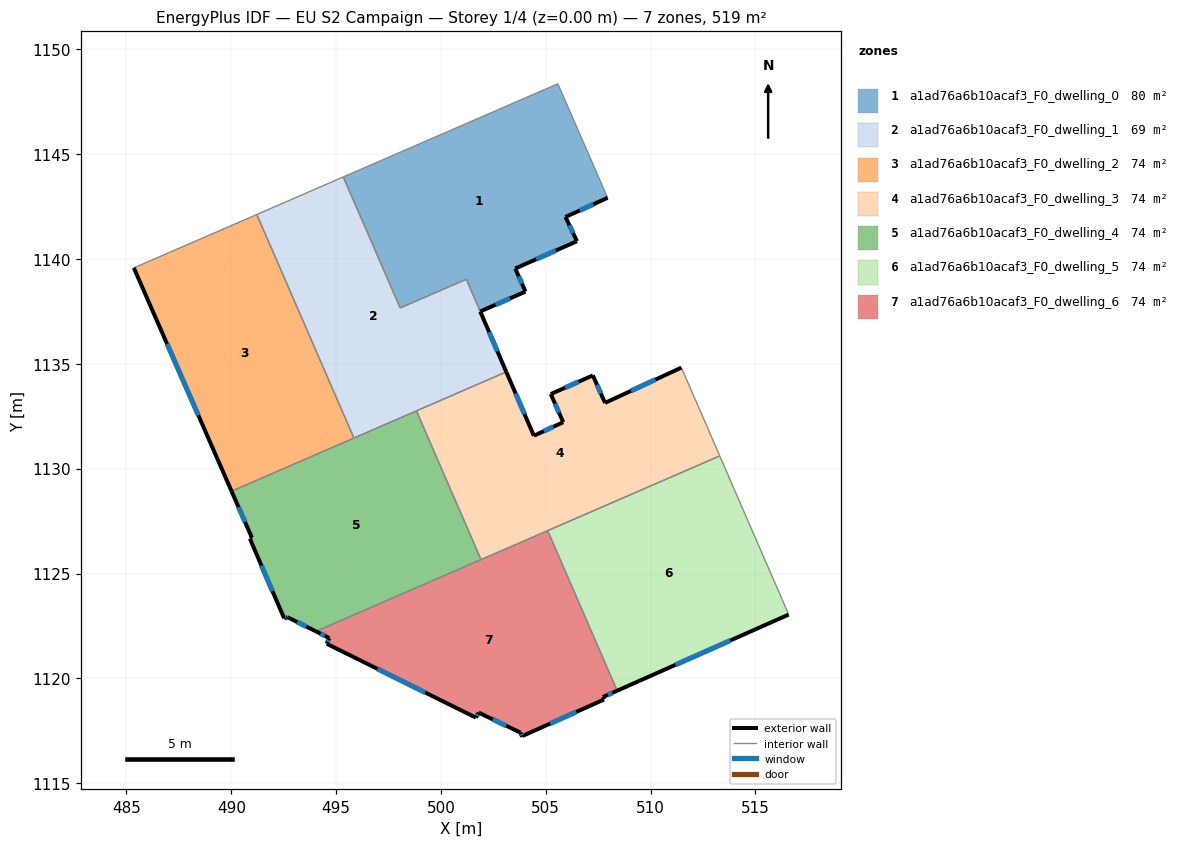
=== STOREY PLAN SPEC (per zone: floor XY polygon, exterior-wall plan segments, windows/doors) ===
zone 1: a1ad76a6b10acaf3_F0_dwelling_0  (79.5 m²)
  floor: (505.58, 1148.36) (507.95, 1142.92) (505.94, 1142.01) (506.49, 1140.85) (503.54, 1139.55) (504.03, 1138.45) (501.87, 1137.50) (501.21, 1139.04) (498.06, 1137.67) (495.34, 1143.91)
  exterior wall: (501.87, 1137.50) – (504.03, 1138.45)  [2.4 m]
    window: (502.61, 1137.82) – (503.30, 1138.12)  [0.7 m²]
  exterior wall: (505.94, 1142.01) – (507.95, 1142.92)  [2.2 m]
    window: (506.62, 1142.32) – (507.27, 1142.61)  [0.7 m²]
  exterior wall: (506.49, 1140.85) – (505.94, 1142.01)  [1.3 m]
    window: (506.30, 1141.24) – (506.13, 1141.61)  [0.4 m²]
  exterior wall: (503.54, 1139.55) – (506.49, 1140.85)  [3.2 m]
    window: (504.54, 1139.99) – (505.48, 1140.41)  [1.0 m²]
  exterior wall: (504.03, 1138.45) – (503.54, 1139.55)  [1.2 m]
    window: (503.86, 1138.82) – (503.71, 1139.17)  [0.4 m²]
  interior walls: 5
zone 2: a1ad76a6b10acaf3_F0_dwelling_1  (68.8 m²)
  floor: (501.20, 1139.03) (503.12, 1134.62) (495.85, 1131.46) (491.22, 1142.12) (495.34, 1143.91) (498.06, 1137.67)
  exterior wall: (503.12, 1134.62) – (501.88, 1137.49)  [3.1 m]
    window: (502.69, 1135.60) – (502.30, 1136.51)  [1.0 m²]
  interior walls: 7
zone 3: a1ad76a6b10acaf3_F0_dwelling_2  (74.2 m²)
  floor: (491.22, 1142.12) (495.85, 1131.46) (490.01, 1128.92) (485.35, 1139.58)
  exterior wall: (485.35, 1139.58) – (490.01, 1128.92)  [11.6 m]
    window: (486.94, 1135.95) – (488.43, 1132.55)  [3.6 m²]
  interior walls: 3
zone 4: a1ad76a6b10acaf3_F0_dwelling_3  (74.2 m²)
  floor: (511.47, 1134.82) (513.30, 1130.61) (501.91, 1125.66) (498.83, 1132.76) (503.12, 1134.62) (504.43, 1131.57) (505.83, 1132.22) (505.24, 1133.56) (507.24, 1134.45) (507.82, 1133.14)
  exterior wall: (505.83, 1132.22) – (504.43, 1131.57)  [1.5 m]
    window: (505.35, 1132.00) – (504.91, 1131.79)  [0.5 m²]
  exterior wall: (505.24, 1133.56) – (505.83, 1132.22)  [1.5 m]
    window: (505.44, 1133.10) – (505.63, 1132.67)  [0.4 m²]
  exterior wall: (507.24, 1134.45) – (505.24, 1133.56)  [2.2 m]
    window: (506.56, 1134.15) – (505.92, 1133.86)  [0.7 m²]
  exterior wall: (507.82, 1133.14) – (507.24, 1134.45)  [1.4 m]
    window: (507.63, 1133.58) – (507.44, 1134.00)  [0.4 m²]
  exterior wall: (511.47, 1134.82) – (507.82, 1133.14)  [4.0 m]
    window: (510.23, 1134.25) – (509.06, 1133.71)  [1.2 m²]
  exterior wall: (504.43, 1131.57) – (503.12, 1134.62)  [3.3 m]
    window: (503.98, 1132.61) – (503.56, 1133.58)  [1.0 m²]
  interior walls: 5
zone 5: a1ad76a6b10acaf3_F0_dwelling_4  (74.2 m²)
  floor: (498.83, 1132.76) (501.91, 1125.66) (494.04, 1122.24) (492.68, 1122.92) (492.52, 1122.86) (490.89, 1126.67) (490.98, 1126.71) (490.01, 1128.92)
  exterior wall: (490.98, 1126.71) – (490.89, 1126.67)  [0.1 m]
  exterior wall: (490.01, 1128.92) – (490.98, 1126.71)  [2.4 m]
    window: (490.34, 1128.17) – (490.65, 1127.46)  [0.7 m²]
  exterior wall: (492.68, 1122.92) – (494.04, 1122.24)  [1.5 m]
    window: (493.14, 1122.69) – (493.57, 1122.47)  [0.5 m²]
  exterior wall: (492.52, 1122.86) – (492.68, 1122.92)  [0.2 m]
    window: (492.58, 1122.88) – (492.63, 1122.90)  [0.1 m²]
  exterior wall: (490.89, 1126.67) – (492.52, 1122.86)  [4.1 m]
    window: (491.44, 1125.37) – (491.96, 1124.16)  [1.3 m²]
  interior walls: 4
zone 6: a1ad76a6b10acaf3_F0_dwelling_5  (74.2 m²)
  floor: (513.30, 1130.61) (516.58, 1123.04) (508.41, 1119.41) (505.09, 1127.04)
  exterior wall: (508.41, 1119.41) – (516.58, 1123.04)  [8.9 m]
    window: (511.19, 1120.65) – (513.80, 1121.81)  [2.7 m²]
  interior walls: 3
zone 7: a1ad76a6b10acaf3_F0_dwelling_6  (74.1 m²)
  floor: (505.09, 1127.04) (508.41, 1119.41) (507.72, 1119.11) (507.78, 1118.99) (503.89, 1117.25) (503.89, 1117.21) (503.79, 1117.41) (501.80, 1118.37) (501.67, 1118.12) (494.55, 1121.65) (494.68, 1121.92) (494.04, 1122.24)
  exterior wall: (507.72, 1119.11) – (508.41, 1119.41)  [0.7 m]
    window: (507.96, 1119.21) – (508.17, 1119.31)  [0.2 m²]
  exterior wall: (507.78, 1118.99) – (507.72, 1119.11)  [0.1 m]
  exterior wall: (503.89, 1117.25) – (507.78, 1118.99)  [4.3 m]
    window: (505.21, 1117.84) – (506.45, 1118.40)  [1.3 m²]
  exterior wall: (503.89, 1117.21) – (503.89, 1117.25)  [0.0 m]
  exterior wall: (503.79, 1117.41) – (503.89, 1117.21)  [0.2 m]
    window: (503.83, 1117.34) – (503.86, 1117.28)  [0.1 m²]
  exterior wall: (501.80, 1118.37) – (503.79, 1117.41)  [2.2 m]
    window: (502.48, 1118.04) – (503.11, 1117.74)  [0.7 m²]
  exterior wall: (501.67, 1118.12) – (501.80, 1118.37)  [0.3 m]
    window: (501.71, 1118.21) – (501.76, 1118.28)  [0.1 m²]
  exterior wall: (494.55, 1121.65) – (501.67, 1118.12)  [7.9 m]
    window: (496.97, 1120.45) – (499.25, 1119.32)  [2.4 m²]
  exterior wall: (494.68, 1121.92) – (494.55, 1121.65)  [0.3 m]
    window: (494.63, 1121.83) – (494.59, 1121.74)  [0.1 m²]
  exterior wall: (494.04, 1122.24) – (494.68, 1121.92)  [0.7 m]
    window: (494.25, 1122.13) – (494.46, 1122.03)  [0.2 m²]
  interior walls: 3

=== DERIVED (storey summary) ===
Building: EU S2 Campaign
Storey: 1 of 4  (floor level z = 0.00 m)
Storey gross floor area: 519.1 m²
Zones on this storey: 7
  - a1ad76a6b10acaf3_F0_dwelling_0: floor 79.5 m²; exterior wall 10.3 m (30.8 m²); 5 window(s) 3.1 m²; WWR 10.2%
  - a1ad76a6b10acaf3_F0_dwelling_1: floor 68.8 m²; exterior wall 3.1 m (9.4 m²); 1 window(s) 1.0 m²; WWR 10.2%
  - a1ad76a6b10acaf3_F0_dwelling_2: floor 74.2 m²; exterior wall 11.6 m (34.9 m²); 1 window(s) 3.6 m²; WWR 10.2%
  - a1ad76a6b10acaf3_F0_dwelling_3: floor 74.2 m²; exterior wall 14.0 m (41.9 m²); 6 window(s) 4.3 m²; WWR 10.2%
  - a1ad76a6b10acaf3_F0_dwelling_4: floor 74.2 m²; exterior wall 8.3 m (25.0 m²); 4 window(s) 2.5 m²; WWR 10.1%
  - a1ad76a6b10acaf3_F0_dwelling_5: floor 74.2 m²; exterior wall 8.9 m (26.8 m²); 1 window(s) 2.7 m²; WWR 10.2%
  - a1ad76a6b10acaf3_F0_dwelling_6: floor 74.1 m²; exterior wall 16.8 m (50.5 m²); 8 window(s) 5.1 m²; WWR 10.1%
Zone adjacency (shared interzone walls):
  - a1ad76a6b10acaf3_F0_dwelling_0 ↔ a1ad76a6b10acaf3_F0_dwelling_1
  - a1ad76a6b10acaf3_F0_dwelling_1 ↔ a1ad76a6b10acaf3_F0_dwelling_2
  - a1ad76a6b10acaf3_F0_dwelling_1 ↔ a1ad76a6b10acaf3_F0_dwelling_3
  - a1ad76a6b10acaf3_F0_dwelling_1 ↔ a1ad76a6b10acaf3_F0_dwelling_4
  - a1ad76a6b10acaf3_F0_dwelling_2 ↔ a1ad76a6b10acaf3_F0_dwelling_4
  - a1ad76a6b10acaf3_F0_dwelling_3 ↔ a1ad76a6b10acaf3_F0_dwelling_4
  - a1ad76a6b10acaf3_F0_dwelling_3 ↔ a1ad76a6b10acaf3_F0_dwelling_5
  - a1ad76a6b10acaf3_F0_dwelling_3 ↔ a1ad76a6b10acaf3_F0_dwelling_6
  - a1ad76a6b10acaf3_F0_dwelling_4 ↔ a1ad76a6b10acaf3_F0_dwelling_6
  - a1ad76a6b10acaf3_F0_dwelling_5 ↔ a1ad76a6b10acaf3_F0_dwelling_6